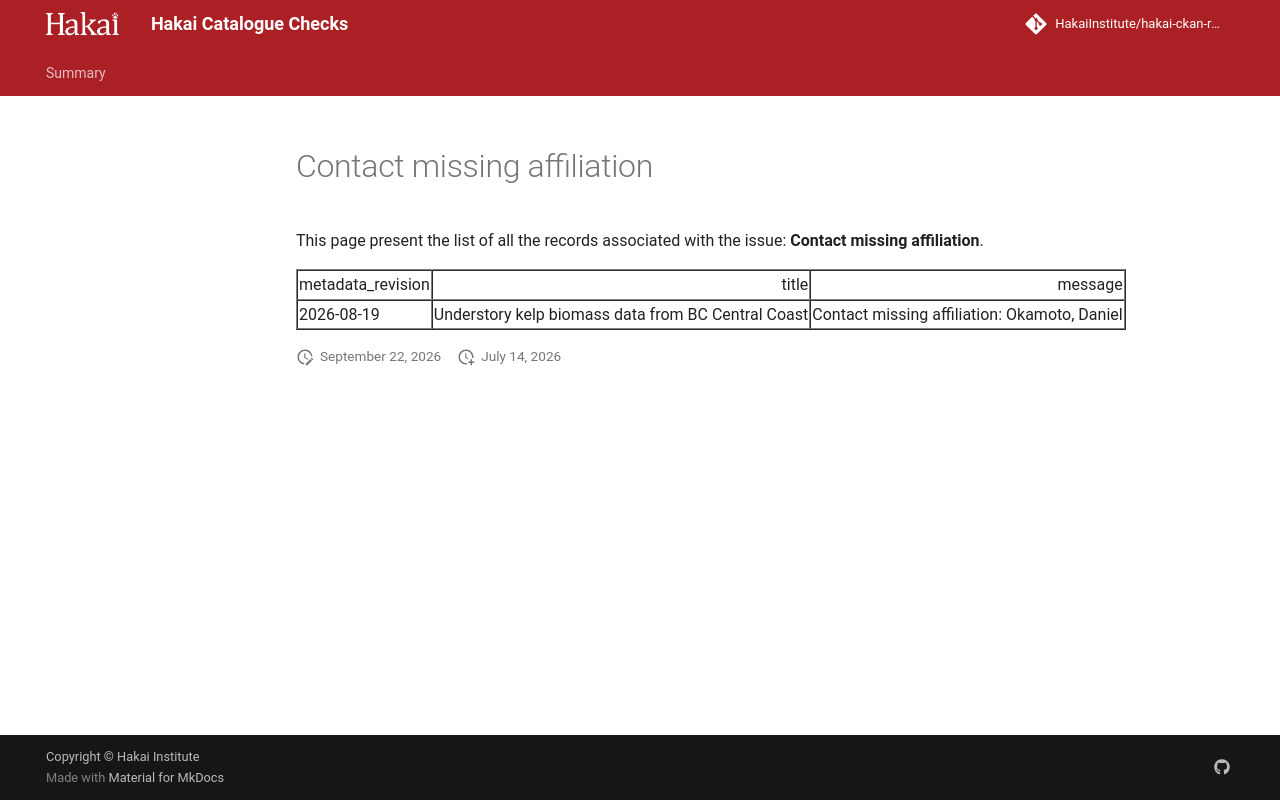

repository: HakaiInstitute/hakai-ckan-records-checks · page: error-code-202/issues/contact-missing-affiliation/index.html · generator: mkdocs

---
hide:
  - toc
---
# Contact missing affiliation

This page present the list of all the records associated with the issue: **Contact missing affiliation**.

<table border="1" class="dataframe table table-striped table-hover table-sm" id="issues_table">
  <thead>
    <tr style="text-align: right;">
      <th>metadata_revision</th>
      <th>title</th>
      <th>message</th>
    </tr>
  </thead>
  <tbody>
    <tr>
      <td>2026-08-19</td>
      <td>Understory kelp biomass data from BC Central Coast</td>
      <td>Contact missing affiliation: Okamoto, Daniel</td>
    </tr>
  </tbody>
</table>

<script>
  document.addEventListener("DOMContentLoaded", function() {
    $(document).ready(function () {$("#issues_table").DataTable()});
  });
</script>
